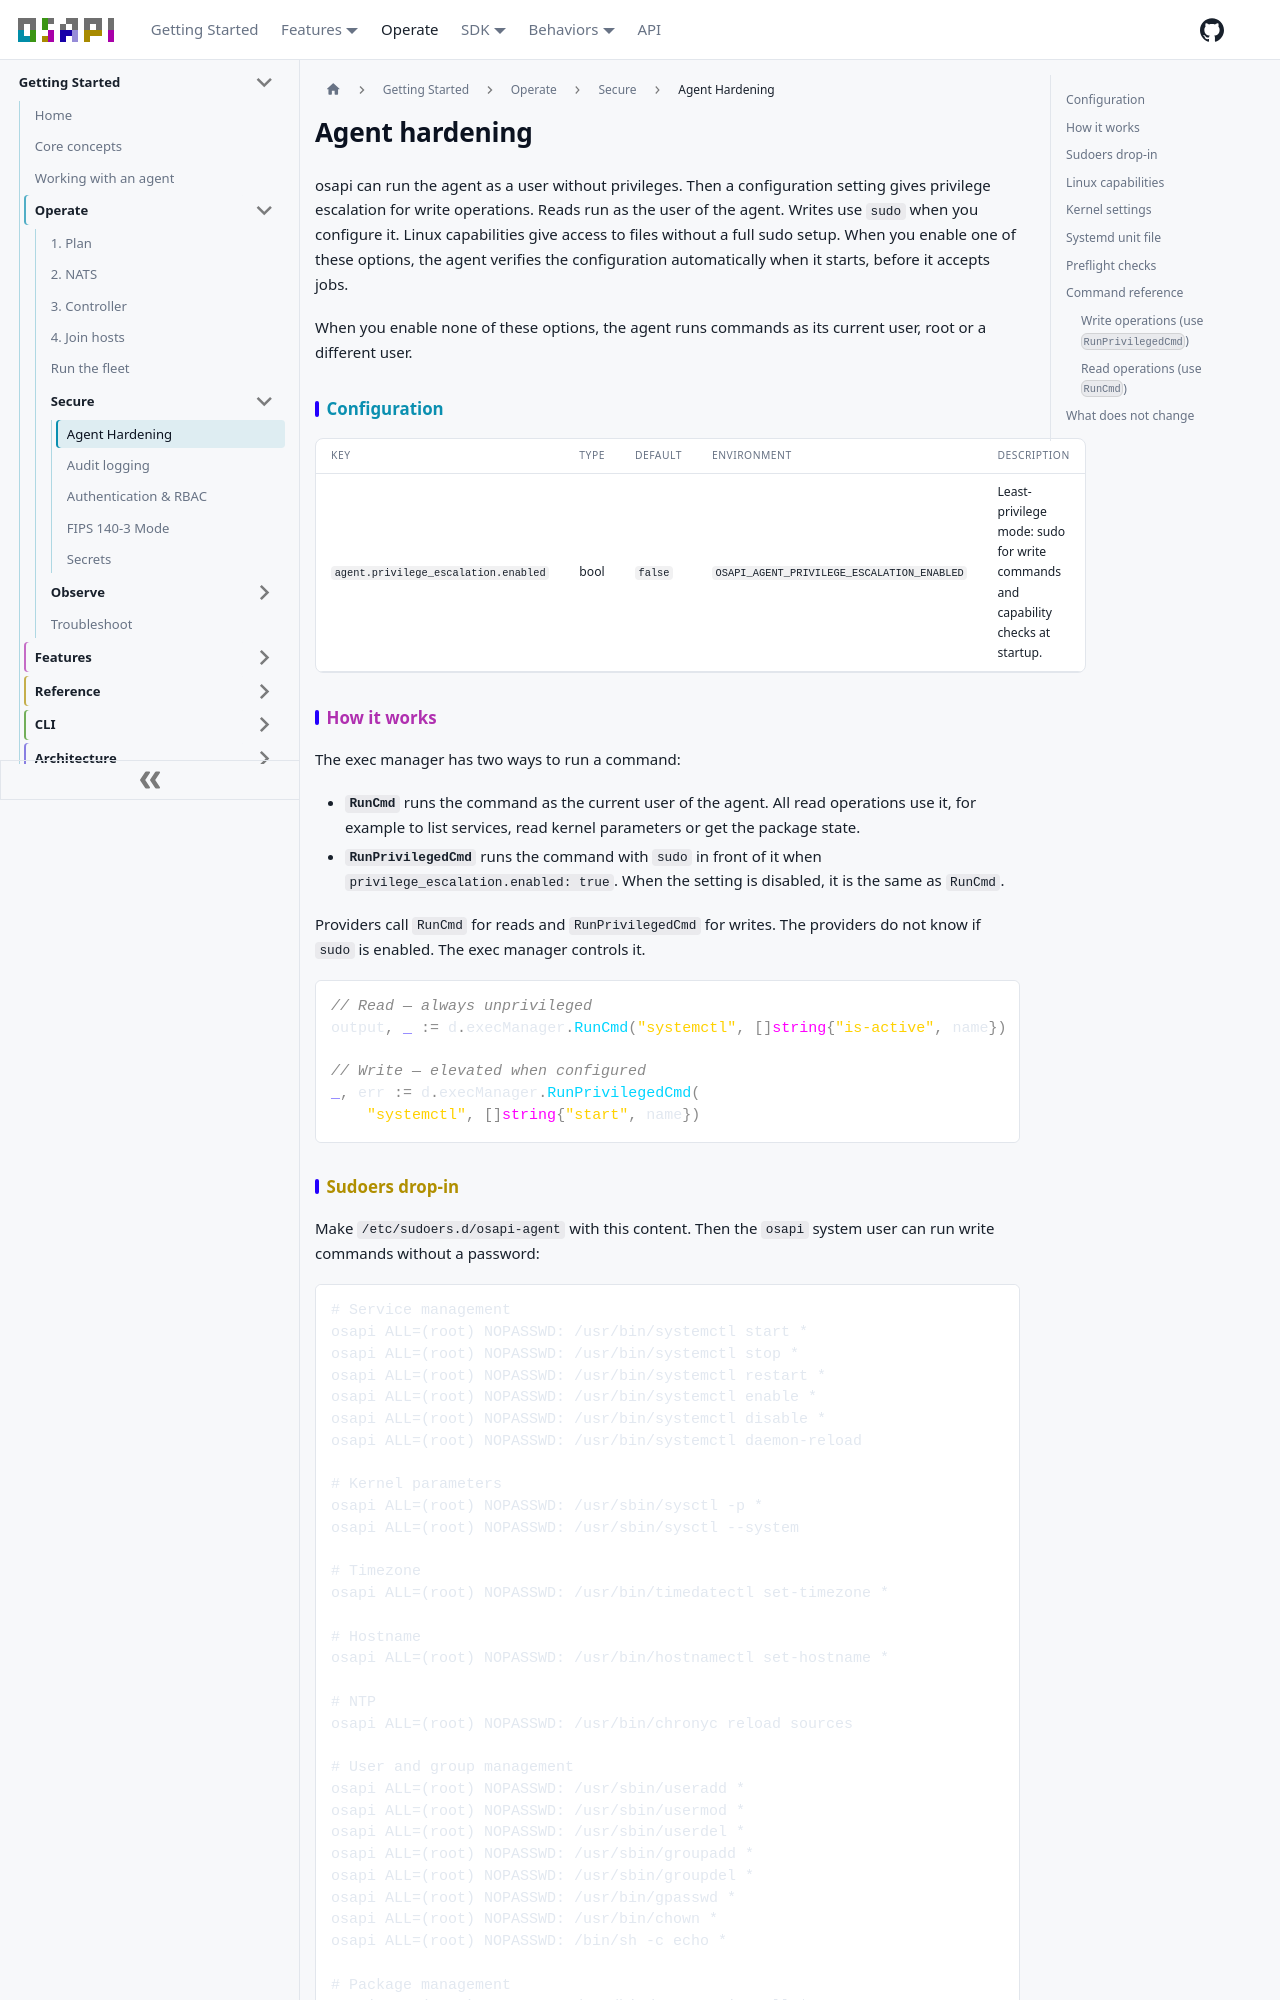

repository: osapi-io/osapi · page: sidebar/operate/secure/agent-hardening.html · generator: docusaurus

---
sidebar_label: Agent Hardening
---

# Agent hardening

osapi can run the agent as a user without privileges. Then a configuration
setting gives privilege escalation for write operations. Reads run as the user
of the agent. Writes use `sudo` when you configure it. Linux capabilities give
access to files without a full sudo setup. When you enable one of these options,
the agent verifies the configuration automatically when it starts, before it
accepts jobs.

When you enable none of these options, the agent runs commands as its current
user, root or a different user.

## Configuration

<!-- osapi:config agent.privilege_escalation -->

| Key                                  | Type | Default | Environment                                | Description                                                                     |
| ------------------------------------ | ---- | ------- | ------------------------------------------ | ------------------------------------------------------------------------------- |
| `agent.privilege_escalation.enabled` | bool | `false` | `OSAPI_AGENT_PRIVILEGE_ESCALATION_ENABLED` | Least-privilege mode: sudo for write commands and capability checks at startup. |

<!-- /osapi:config -->

## How it works

The exec manager has two ways to run a command:

- **`RunCmd`** runs the command as the current user of the agent. All read
  operations use it, for example to list services, read kernel parameters or get
  the package state.
- **`RunPrivilegedCmd`** runs the command with `sudo` in front of it when
  `privilege_escalation.enabled: true`. When the setting is disabled, it is the
  same as `RunCmd`.

Providers call `RunCmd` for reads and `RunPrivilegedCmd` for writes. The
providers do not know if `sudo` is enabled. The exec manager controls it.

```go
// Read — always unprivileged
output, _ := d.execManager.RunCmd("systemctl", []string{"is-active", name})

// Write — elevated when configured
_, err := d.execManager.RunPrivilegedCmd(
    "systemctl", []string{"start", name})
```
